Run: headless pygame with SDL's dummy video driver; simulated clock (each Clock.tick advances the game by its frame time, no real sleeping); random seed 0; keys injected as events and as key.get_pressed() state; mouse plan: one left click at the window centre at the start of phase 2, then a move to the lower-right quarter at the start of phase 3.
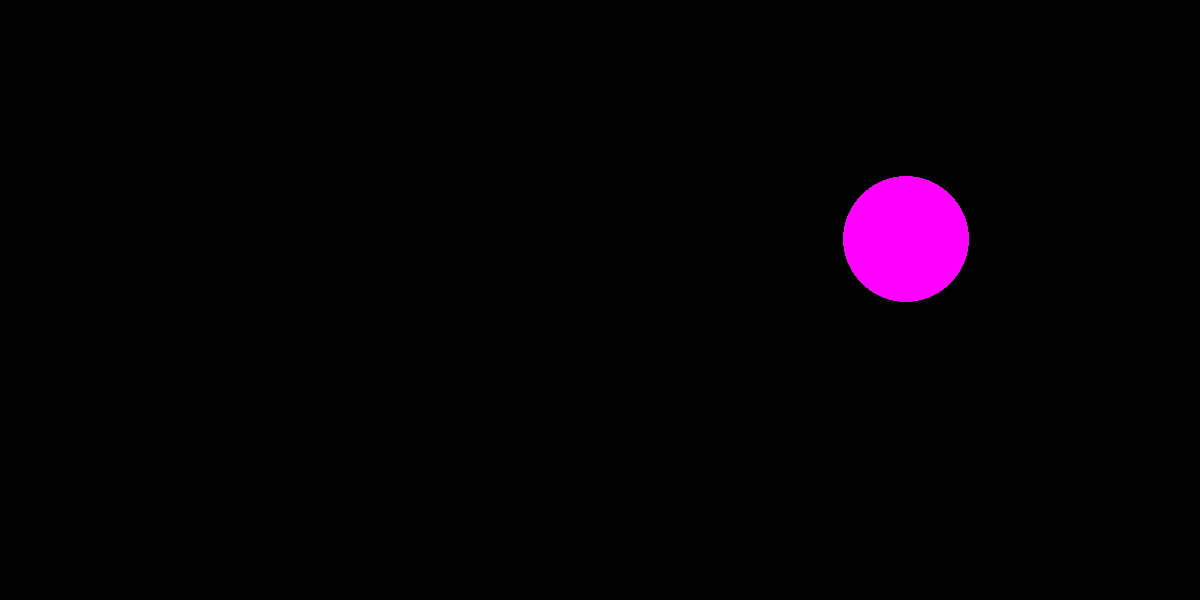
Frame 1 of 4 · flips 1–60 · no input
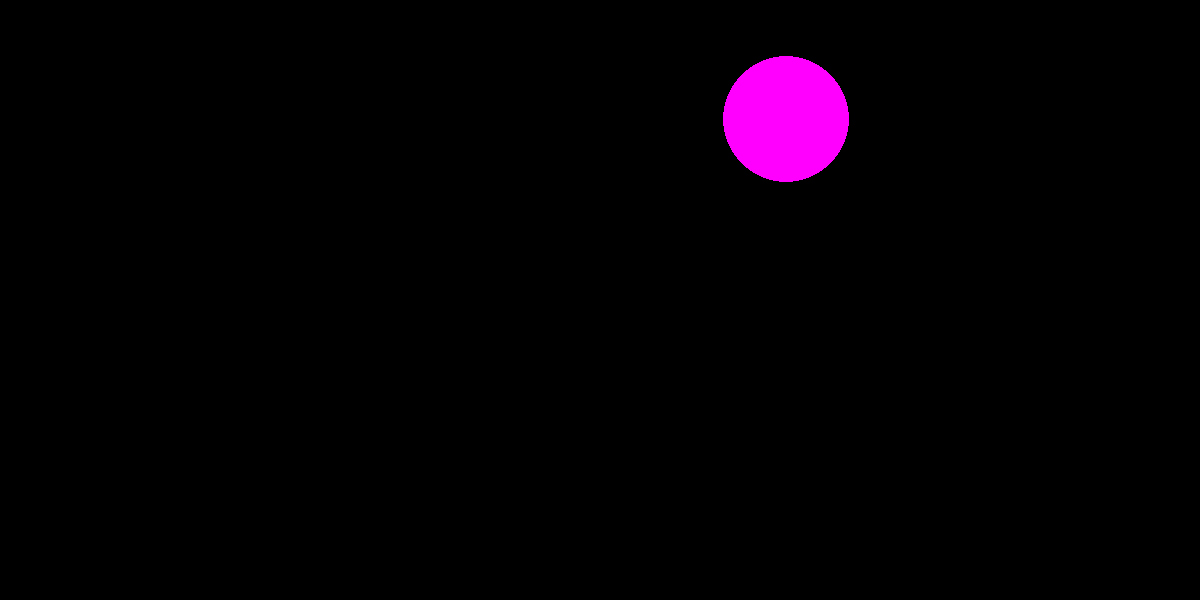
Frame 2 of 4 · flips 61–180 · clicked the window centre · tapped SPACE, RETURN · held RIGHT (→), D
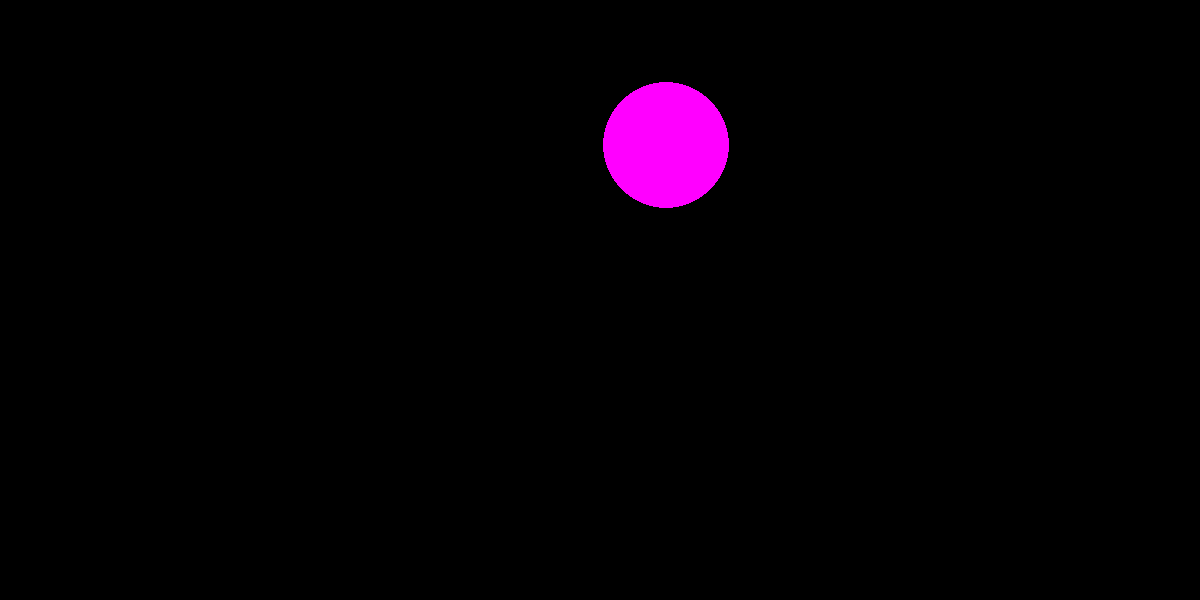
Frame 3 of 4 · flips 181–300 · moved the mouse to the lower-right quarter · held DOWN (↓), S
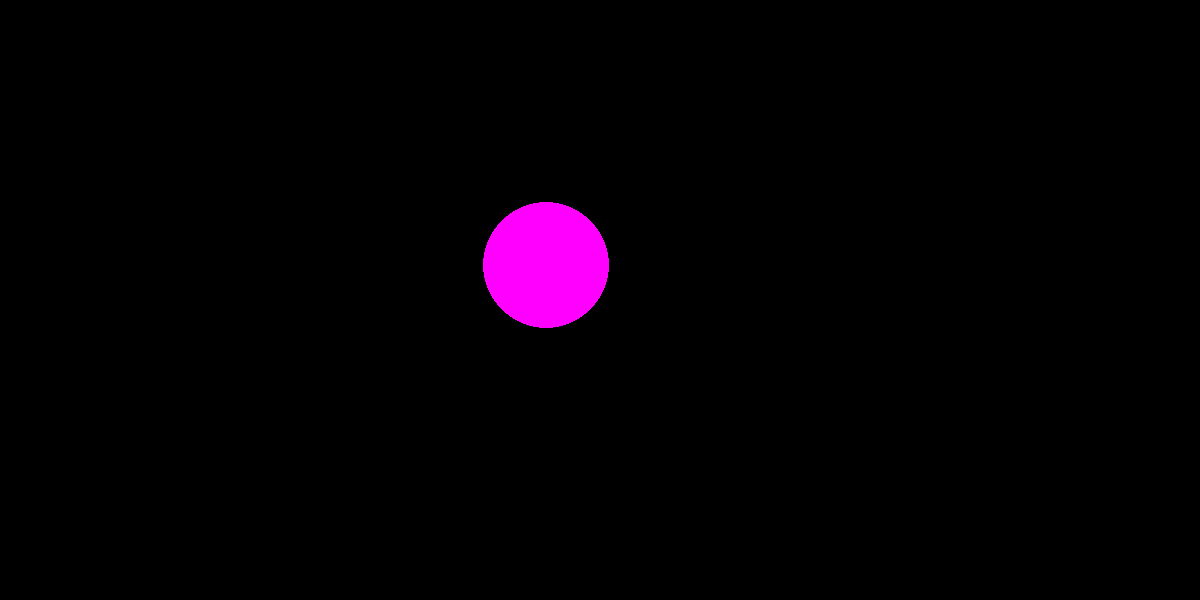
Frame 4 of 4 · flips 301–420 · held LEFT (←), A, UP (↑), W

The pygame program that drew these frames:

import pygame
from pygame.draw import *
from random import randint
from math import cos, pi, sin, radians
pygame.init()

MIN_R = 10
MAX_R = 100
WIDTH = 1200
HEIGHT = 600
FPS = 30
screen = pygame.display.set_mode((WIDTH, HEIGHT))

RED = (255, 0, 0)
BLUE = (0, 0, 255)
YELLOW = (255, 255, 0)
GREEN = (0, 255, 0)
MAGENTA = (255, 0, 255)
CYAN = (0, 255, 255)
BLACK = (0, 0, 0)
COLORS = [RED, BLUE, YELLOW, GREEN, MAGENTA, CYAN]

count = 0


def new_ball():
    """
    Функция рисует новый шарик на экране.
    """
    global x, y, r, v, alpha, color
    x = randint(MAX_R, WIDTH - MAX_R)
    y = randint(MAX_R, HEIGHT - MAX_R)
    r = randint(MIN_R, MAX_R)
    v = randint(10, 500)
    alpha = randint(0, 360)
    alpha = radians(alpha)
    color = COLORS[randint(0, 5)]
    circle(screen, color, (x, y), r)


def check_walls():
    """
    Функция проверяет столкновение шарика с краями экрана и изменяет направление его движения при необходимости.
    """
    global x, y, r, alpha
    if x + r > WIDTH - 10:
        alpha = pi - alpha
    if x - r < 0 + 10:
        alpha = pi - alpha
    if y + r > HEIGHT - 10:
        alpha = 2 * pi - alpha
    if y - r < 0 + 10:
        alpha = 2 * pi - alpha
    alpha %= 2 * pi


def move_ball():
    global x, y, r, v, alpha, color
    x += round(v / FPS * cos(alpha))
    y -= round(v / FPS * sin(alpha))
    screen.fill(BLACK)
    circle(screen, color, (x, y), r)
    pygame.display.update()
    check_walls()


def check_click(event):
    """
    Функция проверяет, попал ли игрок мышью по шарику.
    :param event: параметры события
    :return: возвращает логическую переменную в зависимости от того, было попадание или нет
    """
    global count
    coord = event.pos
    if (x - coord[0]) ** 2 + (y - coord[1]) ** 2 <= r ** 2:
        count += 1
        print(count)
        return False
    else:
        return True


pygame.display.update()
clock = pygame.time.Clock()
finished = False


while not finished:
    clock.tick(FPS)
    new_ball()
    pygame.display.update()
    f = True
    while f:
        clock.tick(FPS)
        move_ball()
        for event in pygame.event.get():
            if event.type == pygame.QUIT:
                finished = True
                f = False
            elif event.type == pygame.MOUSEBUTTONDOWN:
                f = check_click(event)
    pygame.display.update()
    screen.fill(BLACK)

pygame.quit()
